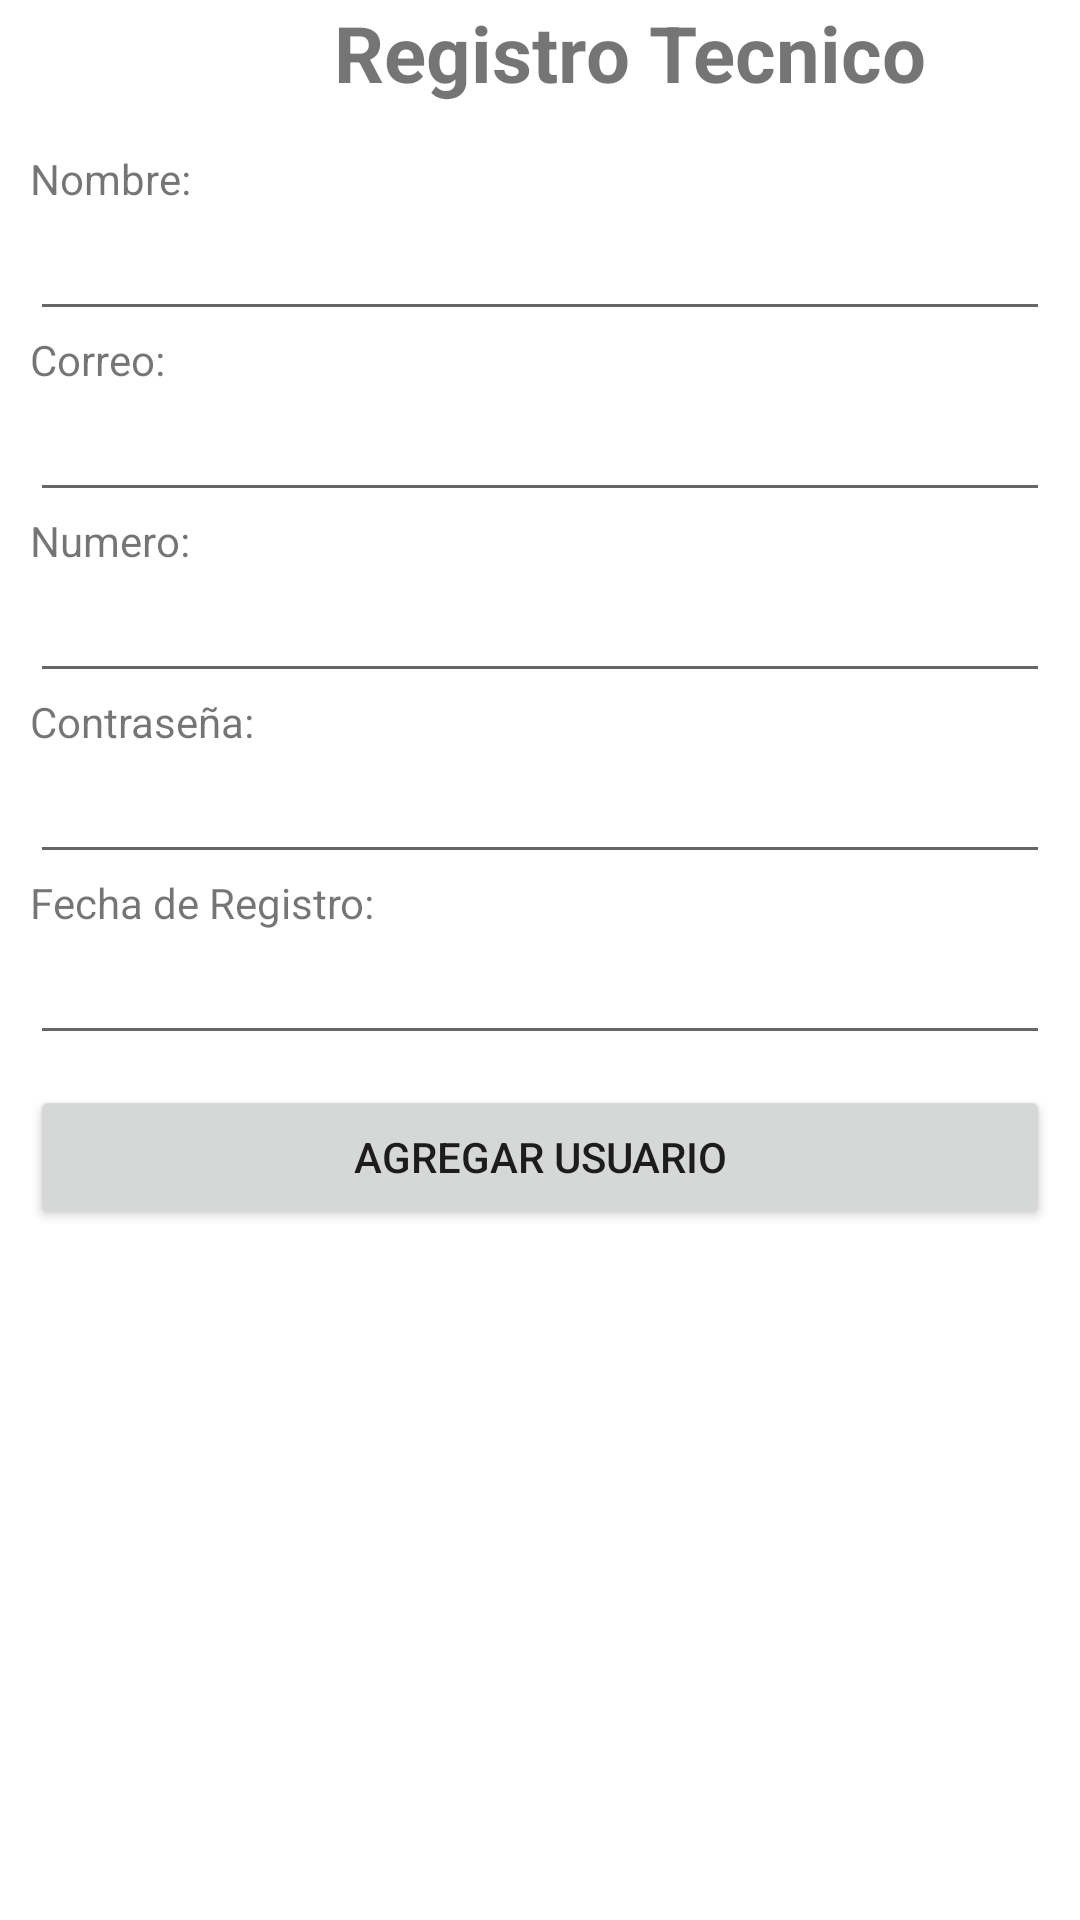

Here is an Android app screen rendered from its layout file. Give the layout XML and the strings, colors and styles it references.
<!-- AndroidManifest.xml: application theme Theme.Edalmarc -->
<!-- res/layout/activity_connect_data_base.xml -->
<?xml version="1.0" encoding="utf-8"?>
<LinearLayout xmlns:android="http://schemas.android.com/apk/res/android"
    xmlns:app="http://schemas.android.com/apk/res-auto"
    xmlns:tools="http://schemas.android.com/tools"
    android:layout_width="match_parent"
    android:layout_height="match_parent"
    android:orientation="vertical"
    tools:context=".ConnectDataBase">

    <LinearLayout
        android:layout_width="400dp"
        android:layout_height="wrap_content"
        android:layout_marginLeft="10dp"
        android:layout_marginRight="10dp"
        android:orientation="vertical">

        <TextView
            android:id="@+id/textView4"
            android:layout_width="match_parent"
            android:layout_height="wrap_content"
            android:gravity="center"
            android:text="Registro Tecnico"
            android:textSize="26dp"
            android:textStyle="bold" />

    </LinearLayout>

    <LinearLayout
        android:layout_width="match_parent"
        android:layout_height="452dp"
        android:layout_marginLeft="10dp"
        android:layout_marginTop="15dp"
        android:layout_marginRight="10dp"
        android:orientation="vertical">

        <TextView
            android:id="@+id/textView7"
            android:layout_width="match_parent"
            android:layout_height="wrap_content"
            android:text="Nombre:" />

        <EditText
            android:id="@+id/edtNombre"
            android:layout_width="match_parent"
            android:layout_height="wrap_content"
            android:ems="10"
            android:inputType="textPersonName" />

        <TextView
            android:id="@+id/textView6"
            android:layout_width="match_parent"
            android:layout_height="wrap_content"
            android:text="Correo:" />

        <EditText
            android:id="@+id/edtCorreo"
            android:layout_width="match_parent"
            android:layout_height="wrap_content"
            android:ems="10"
            android:inputType="textPersonName" />

        <TextView
            android:id="@+id/textView8"
            android:layout_width="match_parent"
            android:layout_height="wrap_content"
            android:text="Numero:" />

        <EditText
            android:id="@+id/edtNumero"
            android:layout_width="match_parent"
            android:layout_height="wrap_content"
            android:ems="10"
            android:inputType="textPersonName" />

        <TextView
            android:id="@+id/textView9"
            android:layout_width="match_parent"
            android:layout_height="wrap_content"
            android:text="Contraseña:" />

        <EditText
            android:id="@+id/edtContrasena"
            android:layout_width="match_parent"
            android:layout_height="wrap_content"
            android:ems="10"
            android:inputType="textPersonName" />

        <TextView
            android:id="@+id/textView10"
            android:layout_width="match_parent"
            android:layout_height="wrap_content"
            android:text="Fecha de Registro:" />

        <EditText
            android:id="@+id/edtFechaRegistro"
            android:layout_width="match_parent"
            android:layout_height="wrap_content"
            android:ems="10"
            android:inputType="textPersonName" />

        <Button
            android:id="@+id/btnAgregarUsuario"
            android:layout_width="match_parent"
            android:layout_height="wrap_content"
            android:layout_marginTop="10dp"
            android:text="AGREGAR USUARIO" />

    </LinearLayout>

</LinearLayout>
<!-- resources referenced by this layout -->
<resources>
  <style name="Theme.Edalmarc" parent="Theme.MaterialComponents.DayNight.DarkActionBar">
          
          <item name="colorPrimary">@color/purple_500</item>
          <item name="colorPrimaryVariant">@color/purple_700</item>
          <item name="colorOnPrimary">@color/white</item>
          
          <item name="colorSecondary">@color/teal_200</item>
          <item name="colorSecondaryVariant">@color/teal_700</item>
          <item name="colorOnSecondary">@color/black</item>
          
          <item name="android:statusBarColor" tools:targetApi="l">?attr/colorPrimaryVariant</item>
          
      </style>
  <color name="purple_500">#FF6200EE</color>
  <color name="purple_700">#FF3700B3</color>
  <color name="white">#FFFFFFFF</color>
  <color name="teal_200">#FF03DAC5</color>
  <color name="teal_700">#FF018786</color>
  <color name="black">#FF000000</color>
</resources>
